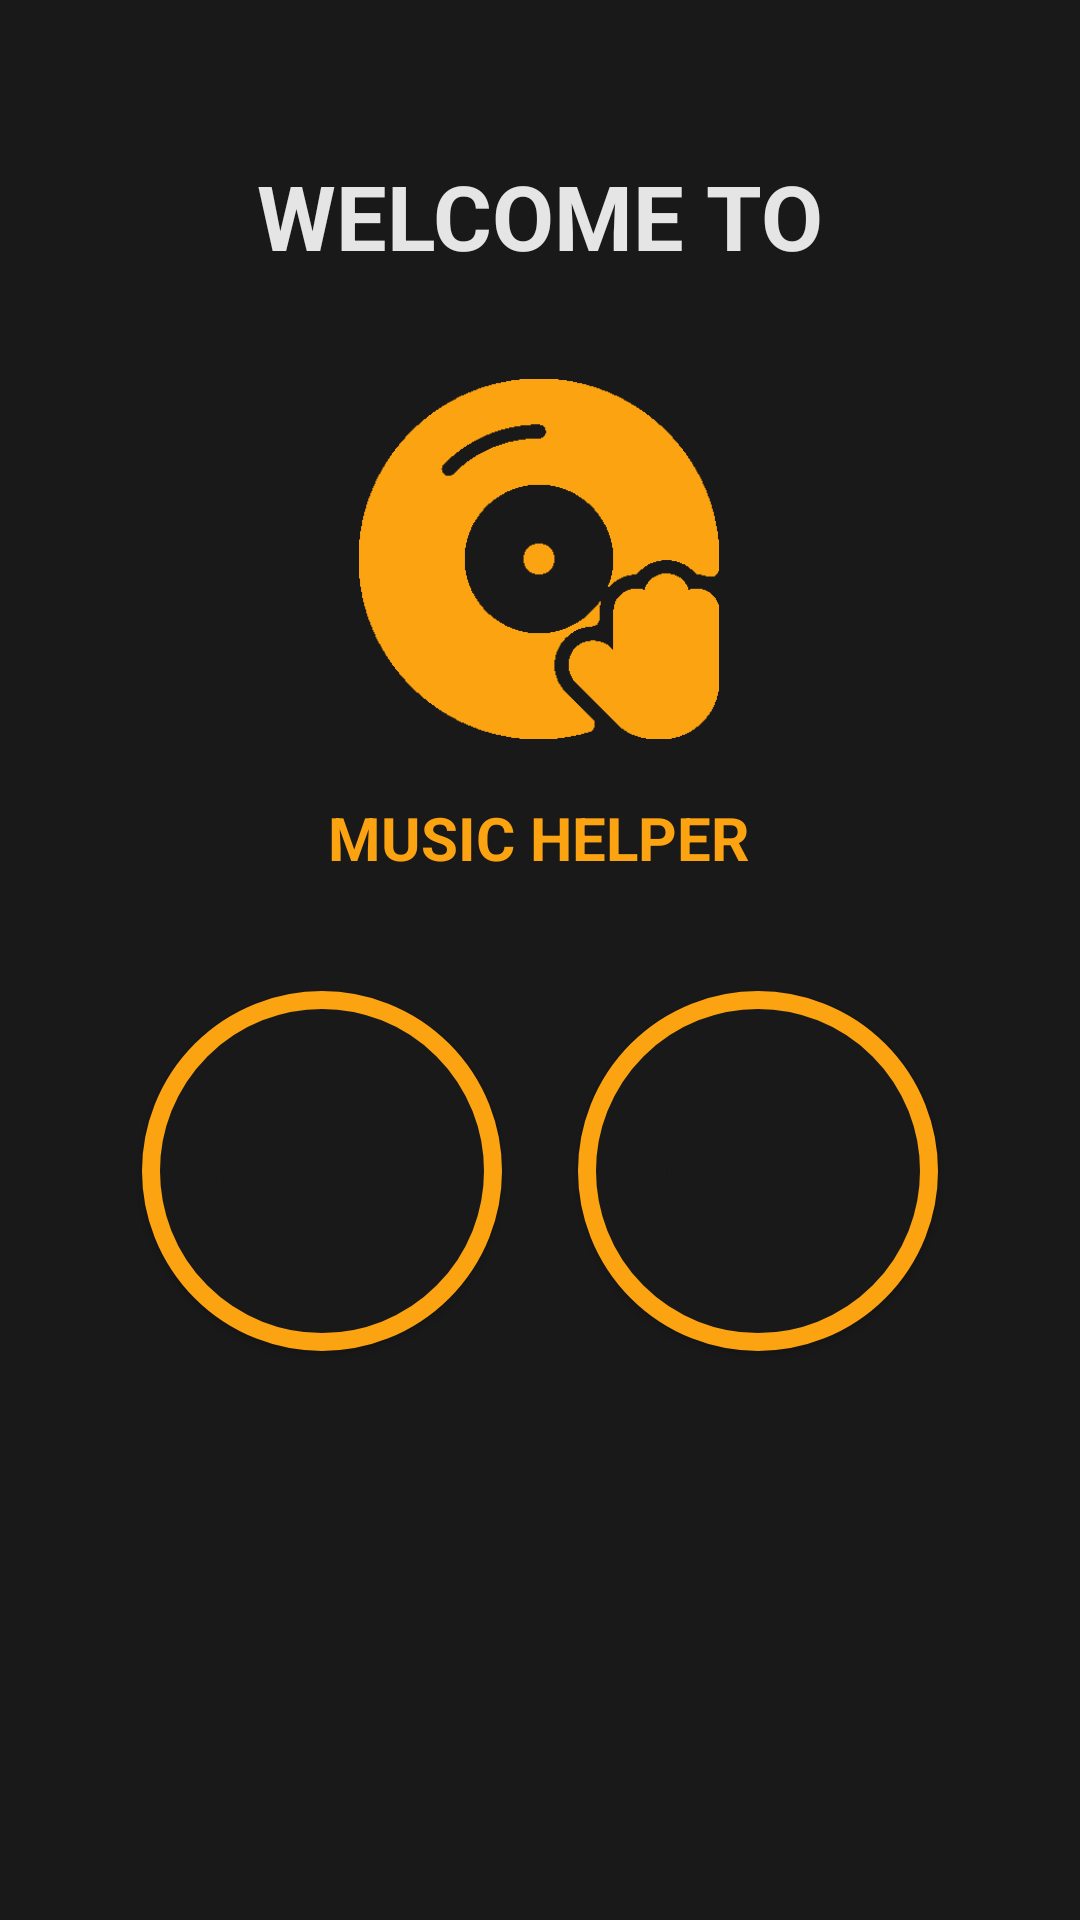

Here is an Android app screen rendered from its layout file. Give the layout XML and the strings, colors and styles it references.
<!-- AndroidManifest.xml: application theme Theme.MusicHelper -->
<!-- res/layout/activity_main.xml -->
<androidx.constraintlayout.widget.ConstraintLayout xmlns:android="http://schemas.android.com/apk/res/android"
    xmlns:app="http://schemas.android.com/apk/res-auto"
    xmlns:tools="http://schemas.android.com/tools"
    android:id="@+id/ConstraintLayout"
    android:layout_width="match_parent"
    android:layout_height="match_parent"
    android:background="@color/black"
    android:orientation="horizontal"
    android:padding="16dp">


    <TextView
        android:id="@+id/header"
        android:layout_width="wrap_content"
        android:layout_height="wrap_content"
        android:text="@string/header_text"
        android:textAllCaps="true"
        android:textColor="@color/white"
        android:textSize="30sp"
        android:textStyle="bold"
        app:layout_constraintBottom_toBottomOf="parent"
        app:layout_constraintEnd_toEndOf="parent"
        app:layout_constraintStart_toStartOf="parent"
        app:layout_constraintTop_toTopOf="parent"
        app:layout_constraintVertical_bias="0.063" />


    <ImageView
        android:id="@+id/imageView"
        android:layout_width="120dp"
        android:layout_height="120dp"
        android:src="@drawable/vinyldj"
        app:layout_constraintBottom_toBottomOf="parent"
        app:layout_constraintEnd_toEndOf="parent"
        app:layout_constraintHorizontal_bias="0.498"
        app:layout_constraintStart_toStartOf="parent"
        app:layout_constraintTop_toTopOf="parent"
        app:layout_constraintVertical_bias="0.226" />

    <TextView
        android:id="@+id/header2"
        android:layout_width="wrap_content"
        android:layout_height="wrap_content"
        android:text="@string/music_helper"
        android:textColor="@color/main_orange"
        android:textSize="20sp"
        android:textStyle="bold"
        app:layout_constraintBottom_toBottomOf="parent"
        app:layout_constraintEnd_toEndOf="parent"
        app:layout_constraintHorizontal_bias="0.497"
        app:layout_constraintStart_toStartOf="parent"
        app:layout_constraintTop_toTopOf="parent"
        app:layout_constraintVertical_bias="0.43" />

    <Button
        android:id="@+id/btnCreateRoom"
        android:layout_width="wrap_content"
        android:layout_height="wrap_content"
        android:width="120dp"
        android:height="120dp"
        android:background="@drawable/custom_shapes"
        android:text="@string/create_room"
        android:textColor="@color/black"
        app:layout_constraintBottom_toBottomOf="parent"
        app:layout_constraintEnd_toEndOf="parent"
        app:layout_constraintHorizontal_bias="0.15"
        app:layout_constraintStart_toStartOf="parent"
        app:layout_constraintTop_toTopOf="parent"
        app:layout_constraintVertical_bias="0.644" />

    <Button
        android:id="@+id/btnJoinRoom"
        android:layout_width="wrap_content"
        android:layout_height="wrap_content"
        android:width="120dp"
        android:height="120dp"
        android:background="@drawable/custom_shapes"
        android:text="@string/join_room"
        android:textColor="@color/black"
        app:layout_constraintBottom_toBottomOf="parent"
        app:layout_constraintEnd_toEndOf="parent"
        app:layout_constraintHorizontal_bias="0.85"
        app:layout_constraintStart_toStartOf="parent"
        app:layout_constraintTop_toTopOf="parent"
        app:layout_constraintVertical_bias="0.644" />

</androidx.constraintlayout.widget.ConstraintLayout>
<!-- resources referenced by this layout -->
<resources>
  <color name="black">#1A1919</color>
  <color name="main_orange">#fca311</color>
  <color name="white">#e5e5e5</color>
  <!-- drawable custom_shapes (drawable) -->
  <?xml version="1.0" encoding="utf-8"?>
  <shape xmlns:android="http://schemas.android.com/apk/res/android"
      android:shape="oval">
      <solid android:color="@color/black"/>
      <stroke android:width="6dp" android:color="@color/main_orange"/>
  
  
  
  </shape>
  <!-- drawable vinyldj: png bitmap (drawable, 2331 bytes) -->
  <string name="create_room">Create Room</string>
  <string name="header_text">Welcome to</string>
  <string name="join_room">Join Room</string>
  <string name="music_helper">MUSIC HELPER</string>
  <style name="Theme.MusicHelper" parent="Theme.MaterialComponents.DayNight.DarkActionBar">
          
          <item name="colorPrimary">@color/purple_500</item>
          <item name="colorPrimaryVariant">@color/purple_700</item>
          <item name="colorOnPrimary">@color/white</item>
          
          <item name="colorSecondary">@color/teal_200</item>
          <item name="colorSecondaryVariant">@color/teal_700</item>
          <item name="colorOnSecondary">@color/black</item>
          
          <item name="android:statusBarColor">?attr/colorPrimaryVariant</item>
          
      </style>
  <color name="teal_200">#fca311</color>
  <color name="teal_700">#fca311</color>
  <!-- not gathered from this repository: default colours our renderer supplied (Android Studio template values) -->
  <color name="purple_500">#FF6200EE</color>
  <color name="purple_700">#FF3700B3</color>
</resources>
